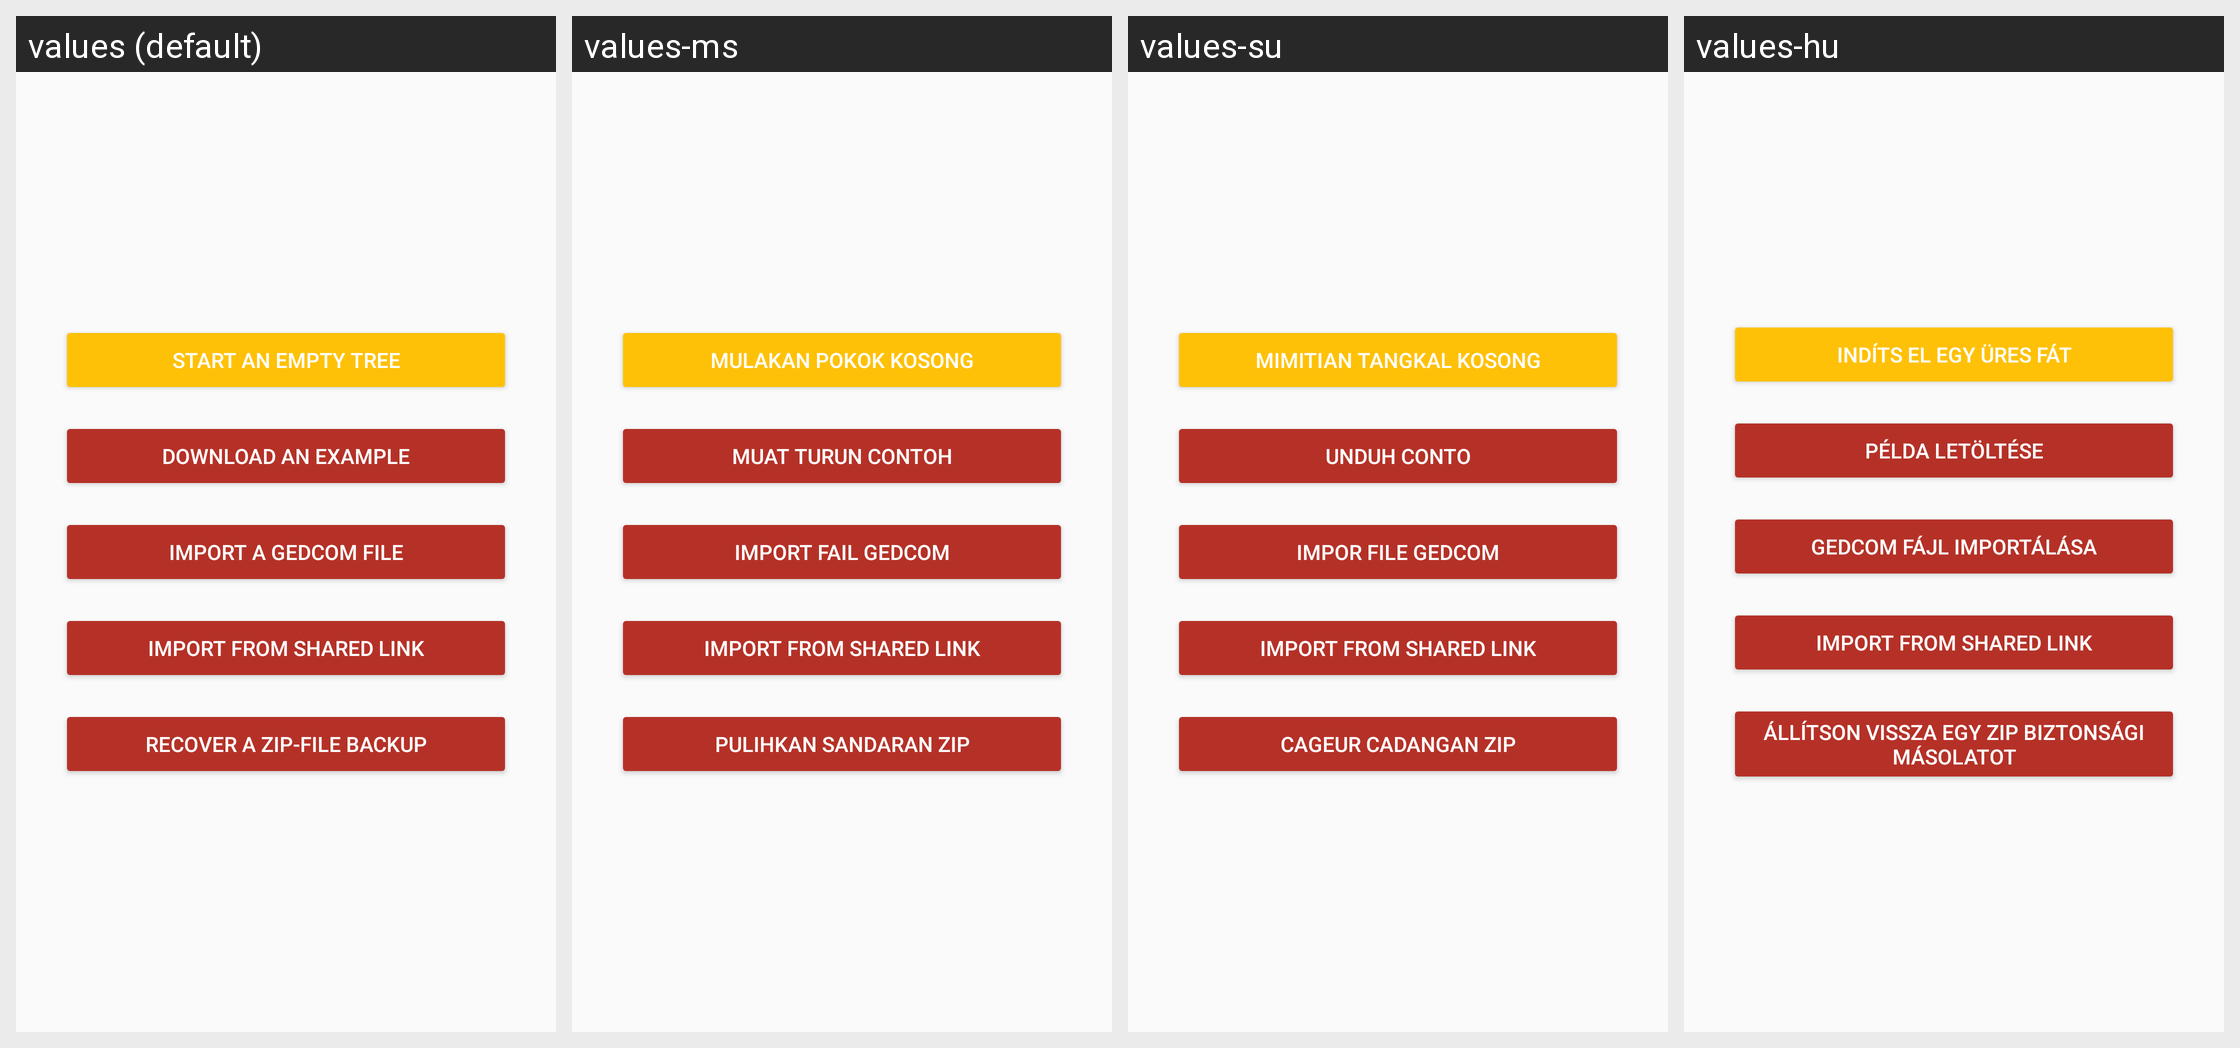

This grid shows one Android layout under several languages. Give, for every string resource on the screen, its name, the default text and each shown locale's text.
Android screen res/layout/albero_nuovo.xml rendered under 4 locales, left to right: values (default), values-ms, values-su, values-hu. Device: Nexus 5 (rendered at 1080×1920; each locale shown at half size, 540×960, under a caption strip naming it); theme AppTheme.
Other locales in the repository, not shown: values-ace, values-cs, values-de, values-eo, values-es, values-fa, values-fr, values-hr, values-in, values-it, values-iw, values-ja, values-jv, values-kn, values-mr, values-nb, values-nl, values-pl, values-pt, values-ru, values-sk, values-sr, values-uk.
Strings drawn on this screen, with the default value and each locale's value (text and hints the layout hard-codes, and strings that could not be matched under every locale, appear in the picture but are not listed):

empty_tree
  values: Start an empty tree
  values-ms: Mulakan pokok kosong
  values-su: Mimitian tangkal kosong
  values-hu: Indíts el egy üres fát

download_example
  values: Download an example
  values-ms: Muat turun contoh
  values-su: Unduh conto
  values-hu: Példa letöltése

import_a_gedcom_file
  values: Import a GEDCOM file
  values-ms: Import fail GEDCOM
  values-su: Impor file GEDCOM
  values-hu: GEDCOM fájl importálása

import_from_shared_link
  values: IMPORT FROM SHARED LINK
  values-ms: IMPORT FROM SHARED LINK
  values-su: IMPORT FROM SHARED LINK
  values-hu: IMPORT FROM SHARED LINK

import_backup
  values: Recover a ZIP-file backup
  values-ms: Pulihkan sandaran ZIP
  values-su: Cageur cadangan ZIP
  values-hu: Állítson vissza egy ZIP biztonsági másolatot
